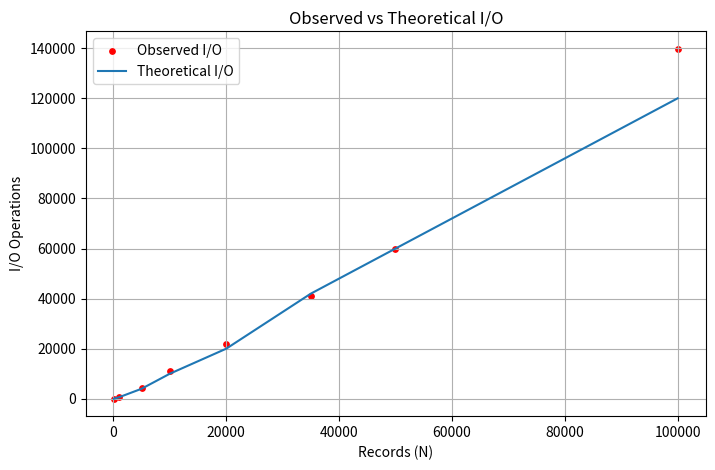
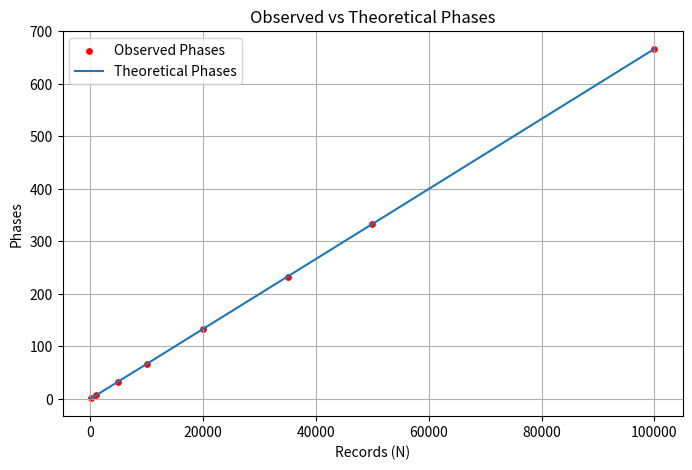
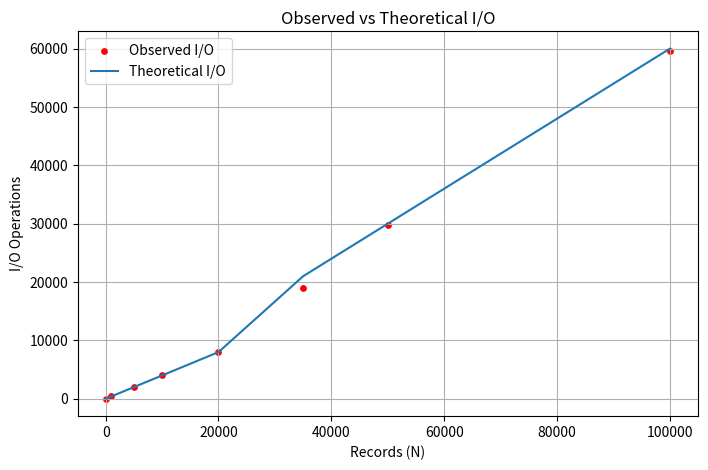
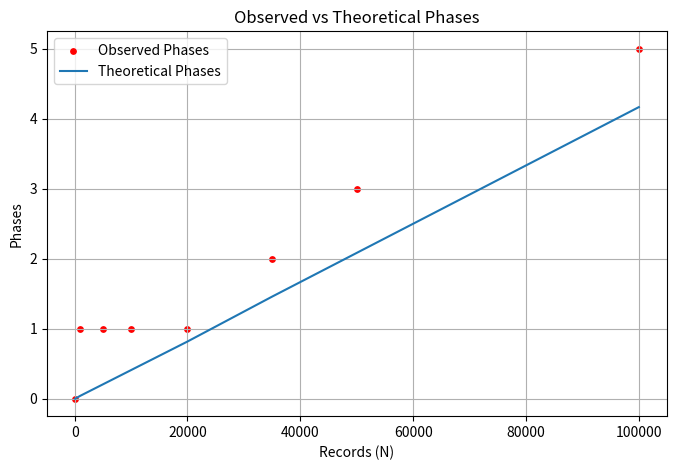

Source code (Python) for these figures, in order:
import math
import matplotlib.pyplot as plt

observed_io = [40, 760, 4480, 10960, 21920, 40920, 59920, 139840]
observed_reads = [20, 380, 2240, 5480, 10960, 20460, 29960, 69920]
observed_writes = [20, 380, 2240, 5480, 10960, 20460, 29960, 69920]
observed_phases = [1, 7, 33, 67, 133, 233, 333, 667]
records_num = [100, 1000, 5000, 10000, 20000, 35000, 50000, 100000]
n = 5
b = 10

observed_io2 = [20, 400, 2000, 4000, 8000, 18900, 29800, 59600]
observed_reads2 = [10, 200, 1000, 2000, 4000, 9450, 14900, 29800]
observed_writes2 = [10, 200, 1000, 2000, 4000, 9450, 14900, 29800]
observed_phases2 = [0, 1, 1, 1, 1, 2, 3, 5]
n2 = 50

def get_theoretical_io(N, b, n):
    return 2 * (N / b) * math.ceil(math.log(N / b, n))

def get_theoretical_phases(N, b, n):
    phases = 0
    runs = math.ceil(N / (n * b))
    while runs > 1:
        runs /= (n - 1)
        phases += runs
    return phases

def create_graph(x, y_obs, y_theory, xlabel, ylabel, title, label_obs, label_theory):
    plt.figure(figsize=(8,5))
    plt.scatter(x, y_obs, color='red', marker='.', label=label_obs, s=60)
    plt.plot(x, y_theory, marker='', label=label_theory)
    plt.xlabel(xlabel)
    plt.ylabel(ylabel)
    plt.title(title)
    plt.legend()
    plt.grid(True)
    plt.show()

theoretical_io = [get_theoretical_io(N, b, n) for N in records_num]
theoretical_phases = [get_theoretical_phases(N, b, n) for N in records_num]

create_graph(
    records_num,
    observed_io,
    theoretical_io,
    xlabel="Records (N)",
    ylabel="I/O Operations",
    title="Observed vs Theoretical I/O",
    label_obs="Observed I/O",
    label_theory="Theoretical I/O"
)

create_graph(
    records_num,
    observed_phases,
    theoretical_phases,
    xlabel="Records (N)",
    ylabel="Phases",
    title="Observed vs Theoretical Phases",
    label_obs="Observed Phases",
    label_theory="Theoretical Phases"
)

theoretical_io2 = [get_theoretical_io(N, b, n2) for N in records_num]
theoretical_phases2 = [get_theoretical_phases(N, b, n2) for N in records_num]

create_graph(
    records_num,
    observed_io2,
    theoretical_io2,
    xlabel="Records (N)",
    ylabel="I/O Operations",
    title="Observed vs Theoretical I/O",
    label_obs="Observed I/O",
    label_theory="Theoretical I/O"
)

create_graph(
    records_num,
    observed_phases2,
    theoretical_phases2,
    xlabel="Records (N)",
    ylabel="Phases",
    title="Observed vs Theoretical Phases",
    label_obs="Observed Phases",
    label_theory="Theoretical Phases"
)